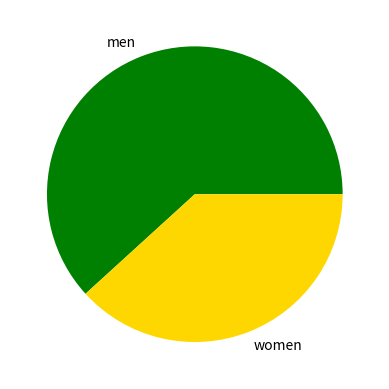

The matplotlib source for this figure:
import matplotlib.pyplot as plt

#generate a pie chart with our Olympic data

values = [386, 239]
colors = ['green', 'gold']
labels = ['men', 'women']
plt.pie(values, labels=labels, colors=colors)

plt.show()